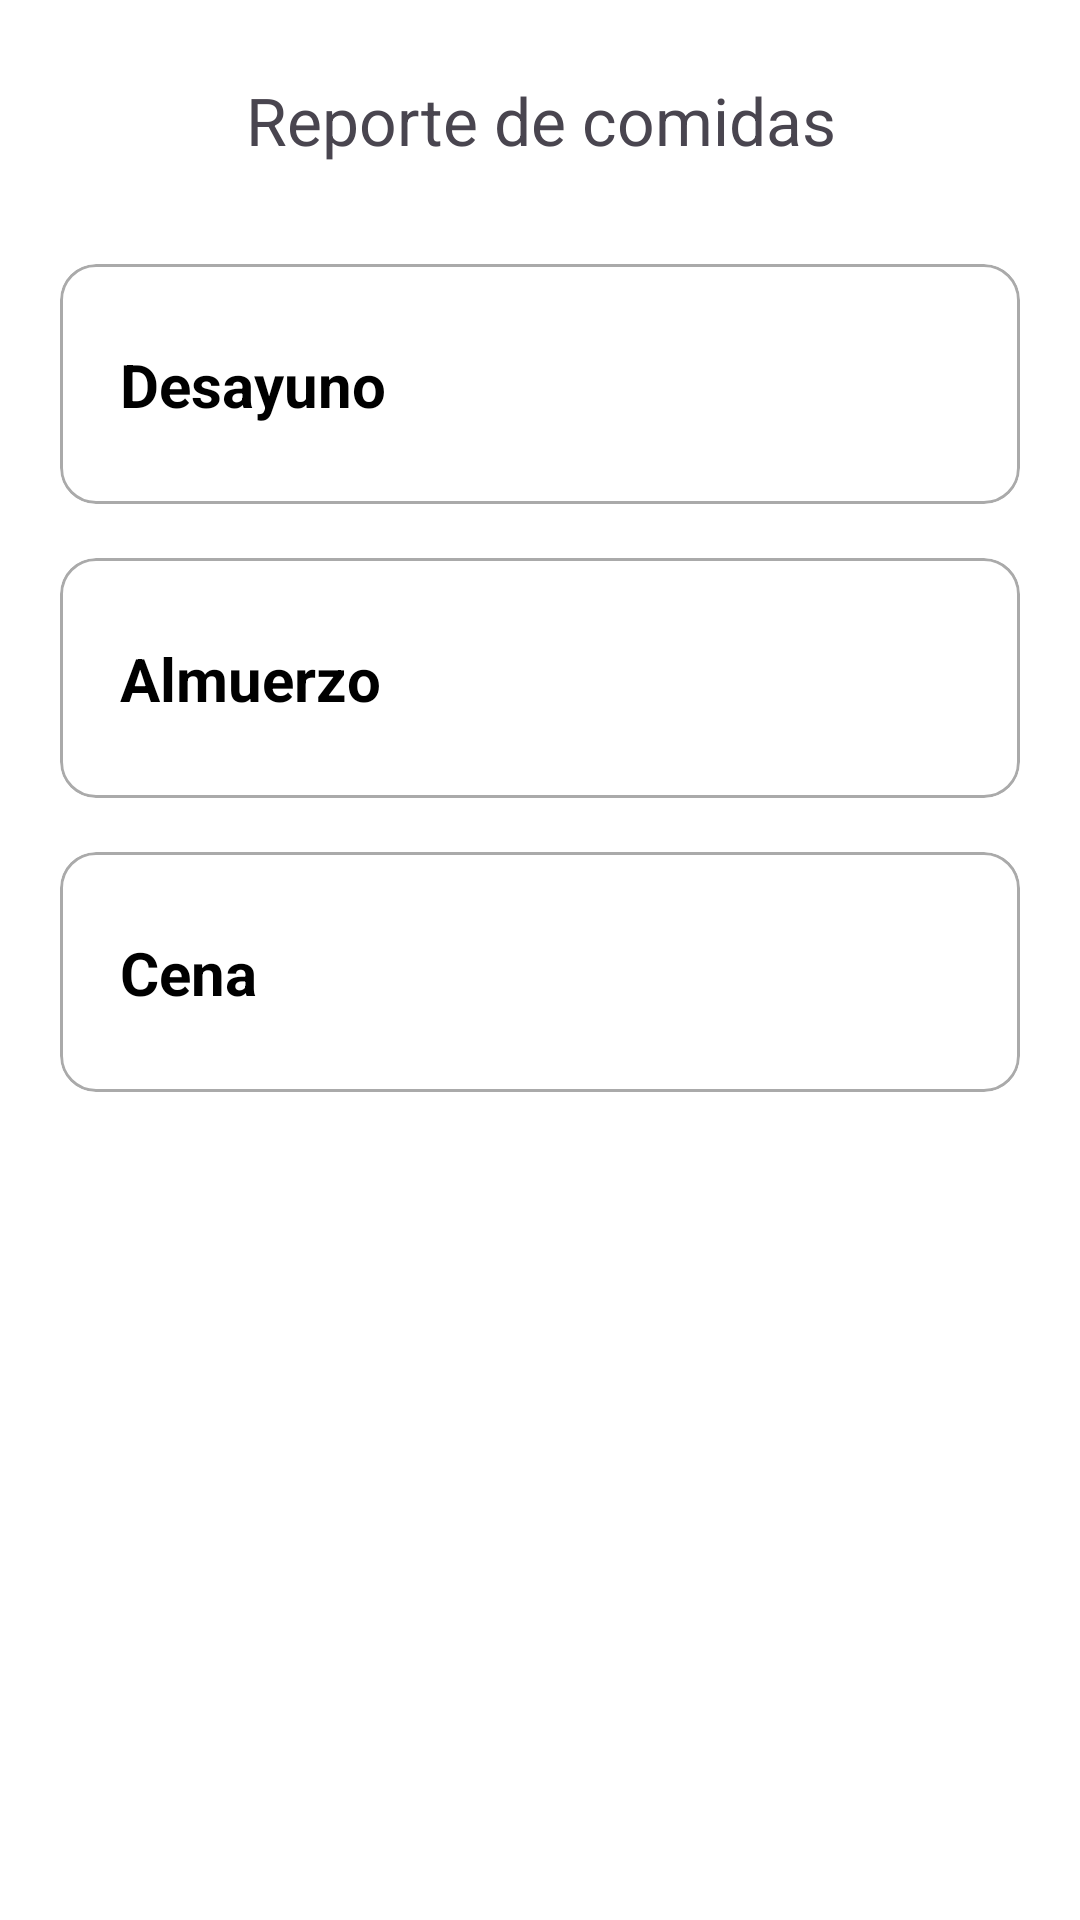

Here is an Android app screen rendered from its layout file. Give the layout XML and the strings, colors and styles it references.
<!-- AndroidManifest.xml: application theme Theme.Calorimetro -->
<!-- res/layout/activity_meals.xml -->
<?xml version="1.0" encoding="utf-8"?>
<LinearLayout xmlns:android="http://schemas.android.com/apk/res/android"
    xmlns:app="http://schemas.android.com/apk/res-auto"
    xmlns:tools="http://schemas.android.com/tools"
    android:id="@+id/main"
    android:layout_width="match_parent"
    android:layout_height="match_parent"
    android:orientation="vertical"
    android:background="@color/white"
    tools:context=".activity.MealsActivity">

    
    <androidx.constraintlayout.widget.ConstraintLayout
        android:id="@+id/headerLayout"
        android:layout_width="match_parent"
        android:layout_height="wrap_content"
        android:padding="16dp">

        <Button
            android:id="@+id/btnBack"
            style="?attr/materialIconButtonStyle"
            android:layout_width="wrap_content"
            android:layout_height="wrap_content"
            android:contentDescription="@string/btnBack"
            android:layout_marginStart="12dp"
            app:icon="@drawable/ic_back"
            app:layout_constraintStart_toStartOf="parent"
            app:layout_constraintTop_toTopOf="parent"
            app:layout_constraintBottom_toBottomOf="parent" />

        
        <TextView
            android:id="@+id/tvTitle"
            android:layout_width="wrap_content"
            android:layout_height="wrap_content"
            android:text="@string/comidas"
            android:textAlignment="center"
            android:textSize="22sp"
            app:layout_constraintStart_toStartOf="parent"
            app:layout_constraintEnd_toEndOf="parent"
            app:layout_constraintTop_toTopOf="parent"
            app:layout_constraintBottom_toBottomOf="parent" />

    </androidx.constraintlayout.widget.ConstraintLayout>

    
    <com.google.android.material.card.MaterialCardView
        android:id="@+id/cardBreakfast"
        android:layout_width="match_parent"
        android:layout_height="wrap_content"
        android:layout_marginHorizontal="20dp"
        android:layout_marginTop="8dp"
        app:cardCornerRadius="12dp"
        app:strokeColor="@android:color/darker_gray"
        app:strokeWidth="1dp"
        android:backgroundTint="@android:color/white"
        android:clickable="true"
        android:focusable="true">

        
        <androidx.constraintlayout.widget.ConstraintLayout
            android:layout_width="match_parent"
            android:layout_height="wrap_content"
            android:paddingVertical="16dp"
            android:paddingHorizontal="20dp">

            
            <LinearLayout
                android:layout_width="wrap_content"
                android:layout_height="wrap_content"
                android:orientation="vertical"
                app:layout_constraintStart_toStartOf="parent"
                app:layout_constraintTop_toTopOf="parent"
                app:layout_constraintBottom_toBottomOf="parent">

                
                <TextView
                    android:id="@+id/tvDesayuno"
                    android:layout_width="wrap_content"
                    android:layout_height="wrap_content"
                    android:text="Desayuno"
                    android:textSize="20sp"
                    android:textStyle="bold"
                    android:textColor="@android:color/black" />

                








            </LinearLayout>

            
            <Button
                style="?attr/materialIconButtonFilledTonalStyle"
                android:id="@+id/btnBreakfast"
                android:layout_width="wrap_content"
                android:layout_height="wrap_content"
                android:clickable="false"
                android:focusable="false"
                app:icon="@drawable/ic_arrow_right"
                android:contentDescription="@string/details"
                app:layout_constraintEnd_toEndOf="parent"
                app:layout_constraintTop_toTopOf="parent"
                app:layout_constraintBottom_toBottomOf="parent"
                android:layout_marginEnd="8dp"/>

        </androidx.constraintlayout.widget.ConstraintLayout>

    </com.google.android.material.card.MaterialCardView>

    
    <com.google.android.material.card.MaterialCardView
        android:id="@+id/cardLunch"
        android:layout_width="match_parent"
        android:layout_height="wrap_content"
        android:layout_marginHorizontal="20dp"
        android:layout_marginVertical="18dp"
        app:cardCornerRadius="12dp"
        app:strokeColor="@android:color/darker_gray"
        app:strokeWidth="1dp"
        android:backgroundTint="@android:color/white"
        android:clickable="true"
        android:focusable="true">

        
        <androidx.constraintlayout.widget.ConstraintLayout
            android:layout_width="match_parent"
            android:layout_height="wrap_content"
            android:paddingVertical="16dp"
            android:paddingHorizontal="20dp">

            
            <LinearLayout
                android:layout_width="wrap_content"
                android:layout_height="wrap_content"
                android:orientation="vertical"
                app:layout_constraintStart_toStartOf="parent"
                app:layout_constraintTop_toTopOf="parent"
                app:layout_constraintBottom_toBottomOf="parent">

                
                <TextView
                    android:id="@+id/tvLunch"
                    android:layout_width="wrap_content"
                    android:layout_height="wrap_content"
                    android:text="Almuerzo"
                    android:textSize="20sp"
                    android:textStyle="bold"
                    android:textColor="@android:color/black" />

                








            </LinearLayout>

            
            <Button
                style="?attr/materialIconButtonFilledTonalStyle"
                android:id="@+id/btnLunch"
                android:layout_width="wrap_content"
                android:layout_height="wrap_content"
                android:clickable="false"
                android:focusable="false"
                app:icon="@drawable/ic_arrow_right"
                android:contentDescription="@string/details"
                app:layout_constraintEnd_toEndOf="parent"
                app:layout_constraintTop_toTopOf="parent"
                app:layout_constraintBottom_toBottomOf="parent"
                android:layout_marginEnd="8dp"/>

        </androidx.constraintlayout.widget.ConstraintLayout>

    </com.google.android.material.card.MaterialCardView>

    
    <com.google.android.material.card.MaterialCardView
        android:id="@+id/cardDinner"
        android:layout_width="match_parent"
        android:layout_height="wrap_content"
        android:layout_marginHorizontal="20dp"
        app:cardCornerRadius="12dp"
        app:strokeColor="@android:color/darker_gray"
        app:strokeWidth="1dp"
        android:backgroundTint="@android:color/white"
        android:clickable="true"
        android:focusable="true">

        
        <androidx.constraintlayout.widget.ConstraintLayout
            android:layout_width="match_parent"
            android:layout_height="wrap_content"
            android:paddingVertical="16dp"
            android:paddingHorizontal="20dp">

            
            <LinearLayout
                android:layout_width="wrap_content"
                android:layout_height="wrap_content"
                android:orientation="vertical"
                app:layout_constraintStart_toStartOf="parent"
                app:layout_constraintTop_toTopOf="parent"
                app:layout_constraintBottom_toBottomOf="parent">

                
                <TextView
                    android:id="@+id/tvDinner"
                    android:layout_width="wrap_content"
                    android:layout_height="wrap_content"
                    android:text="Cena"
                    android:textSize="20sp"
                    android:textStyle="bold"
                    android:textColor="@android:color/black" />

                








            </LinearLayout>

            
            <Button
                style="?attr/materialIconButtonFilledTonalStyle"
                android:id="@+id/btnDinner"
                android:layout_width="wrap_content"
                android:layout_height="wrap_content"
                android:clickable="false"
                android:focusable="false"
                app:icon="@drawable/ic_arrow_right"
                android:contentDescription="@string/details"
                app:layout_constraintEnd_toEndOf="parent"
                app:layout_constraintTop_toTopOf="parent"
                app:layout_constraintBottom_toBottomOf="parent"
                android:layout_marginEnd="8dp"/>

        </androidx.constraintlayout.widget.ConstraintLayout>

    </com.google.android.material.card.MaterialCardView>

</LinearLayout>
<!-- resources referenced by this layout -->
<resources>
  <color name="white">#FFFFFFFF</color>
  <string name="btnBack">Botón de regreso</string>
  <string name="comidas">Reporte de comidas</string>
  <string name="details">Ir a detalles</string>
  <style name="Theme.Calorimetro" parent="Base.Theme.Calorimetro" />
  <style name="Base.Theme.Calorimetro" parent="Theme.Material3.DayNight.NoActionBar">
          
          
      </style>
</resources>
